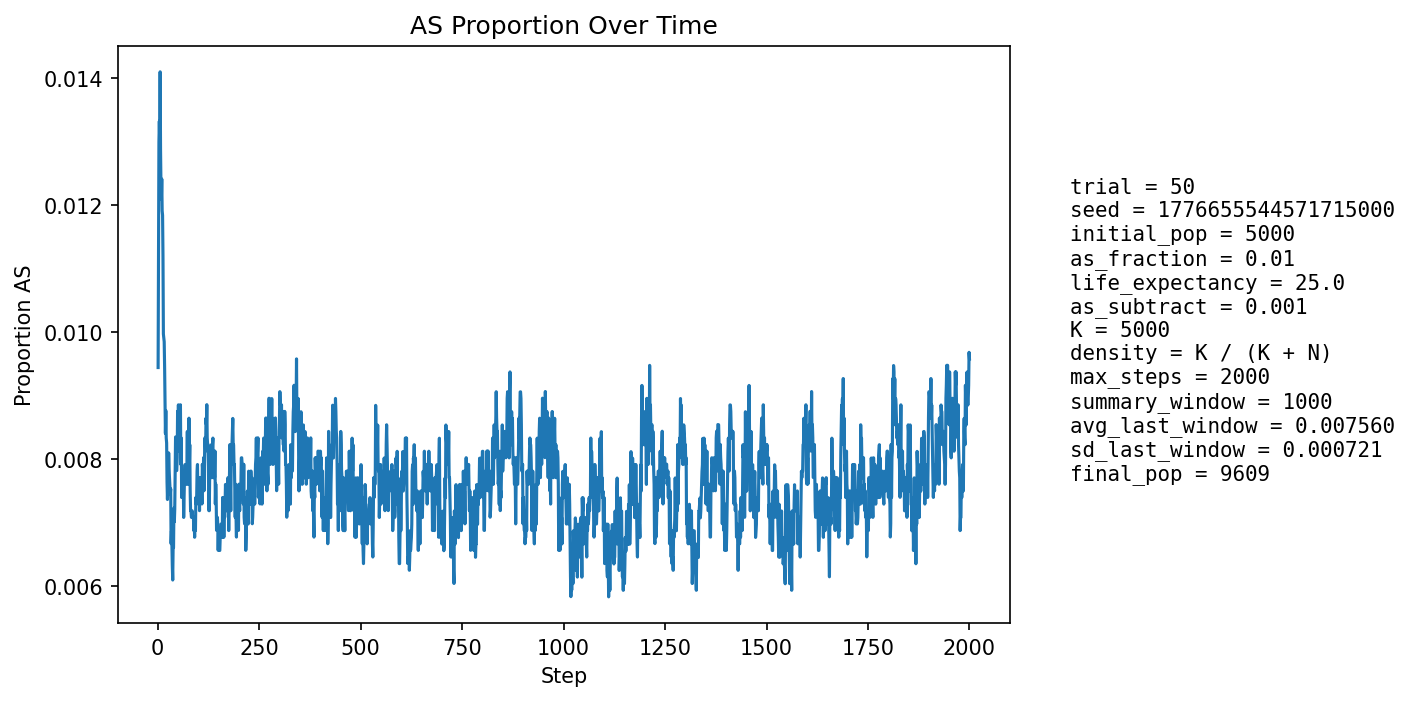

The file beside this chart, header and first rows:
step, population_size, births, newborn_AA, newborn_AS, newborn_SS, prop_newborn_AA, prop_newborn_AS, prop_newborn_SS, prop_repro_AA, prop_repro_AS, prop_AS_population
1, 5404, 1295, 1287, 8, 0, 0.9938, 0.006178, 0.0, 0.9915, 0.008494, 0.009437
2, 5599, 1248, 1233, 15, 0, 0.988, 0.01202, 0.0, 0.9904, 0.00963, 0.01107
3, 5774, 1227, 1208, 19, 0, 0.9845, 0.01548, 0.0, 0.9892, 0.01076, 0.01299
4, 5932, 1214, 1197, 17, 0, 0.986, 0.014, 0.0, 0.9866, 0.01337, 0.01332
5, 6157, 1292, 1277, 15, 0, 0.9884, 0.01161, 0.0, 0.9873, 0.01274, 0.01299
6, 6385, 1340, 1317, 23, 0, 0.9828, 0.01716, 0.0, 0.9873, 0.0127, 0.0141
7, 6605, 1375, 1361, 14, 0, 0.9898, 0.01018, 0.0, 0.9866, 0.01341, 0.01287
8, 6816, 1399, 1385, 14, 0, 0.99, 0.01001, 0.0, 0.9868, 0.01324, 0.01232
9, 7033, 1434, 1417, 17, 0, 0.9881, 0.01185, 0.0, 0.9873, 0.01269, 0.01209
10, 7254, 1470, 1449, 21, 0, 0.9857, 0.01429, 0.0, 0.987, 0.013, 0.01241
11, 7475, 1506, 1489, 17, 0, 0.9887, 0.01129, 0.0, 0.9878, 0.0122, 0.01191
12, 7688, 1536, 1518, 18, 0, 0.9883, 0.01172, 0.0, 0.9885, 0.01148, 0.01184
13, 7864, 1537, 1521, 16, 0, 0.9896, 0.01041, 0.0, 0.9885, 0.01154, 0.01119
14, 8028, 1550, 1541, 9, 0, 0.9942, 0.005806, 0.0, 0.9885, 0.01153, 0.009965
15, 8183, 1570, 1556, 14, 0, 0.9911, 0.008917, 0.0, 0.9888, 0.01124, 0.009899
16, 8330, 1594, 1577, 16, 1, 0.9893, 0.01004, 0.0006274, 0.9888, 0.01118, 0.009844
17, 8461, 1607, 1592, 15, 0, 0.9907, 0.009334, 0.0, 0.9893, 0.01074, 0.009455
18, 8582, 1618, 1606, 12, 0, 0.9926, 0.007417, 0.0, 0.9906, 0.00941, 0.008856
19, 8691, 1629, 1619, 10, 0, 0.9939, 0.006139, 0.0, 0.991, 0.009042, 0.008399
20, 8791, 1639, 1620, 19, 0, 0.9884, 0.01159, 0.0, 0.9909, 0.009133, 0.008759
21, 8886, 1648, 1636, 12, 0, 0.9927, 0.007282, 0.0, 0.9914, 0.008581, 0.008328
22, 8970, 1656, 1643, 13, 0, 0.9921, 0.00785, 0.0, 0.9917, 0.008263, 0.00825
23, 9042, 1662, 1654, 8, 0, 0.9952, 0.004813, 0.0, 0.992, 0.007966, 0.007631
24, 9105, 1667, 1657, 10, 0, 0.994, 0.005999, 0.0, 0.9915, 0.008543, 0.007359
25, 9167, 1673, 1660, 13, 0, 0.9922, 0.00777, 0.0, 0.9919, 0.008053, 0.007636
26, 9221, 1679, 1669, 10, 0, 0.994, 0.005956, 0.0, 0.9918, 0.008198, 0.007483
27, 9268, 1683, 1665, 18, 0, 0.9893, 0.0107, 0.0, 0.9921, 0.007937, 0.008092
28, 9311, 1687, 1675, 12, 0, 0.9929, 0.007113, 0.0, 0.9923, 0.007684, 0.00784
29, 9348, 1690, 1678, 12, 0, 0.9929, 0.007101, 0.0, 0.9921, 0.007856, 0.007702
30, 9381, 1693, 1681, 12, 0, 0.9929, 0.007088, 0.0, 0.9924, 0.007616, 0.007568
31, 9407, 1695, 1682, 12, 1, 0.9923, 0.00708, 0.00059, 0.992, 0.008, 0.007441
32, 9433, 1697, 1683, 14, 0, 0.9918, 0.00825, 0.0, 0.9922, 0.007771, 0.007527
33, 9455, 1699, 1694, 5, 0, 0.9971, 0.002943, 0.0, 0.9925, 0.007545, 0.006663
34, 9475, 1701, 1689, 12, 0, 0.9929, 0.007055, 0.0, 0.9925, 0.007525, 0.00686
35, 9492, 1702, 1692, 10, 0, 0.9941, 0.005875, 0.0, 0.9927, 0.007307, 0.006637
36, 9507, 1703, 1695, 8, 0, 0.9953, 0.004698, 0.0, 0.9927, 0.007292, 0.006311
37, 9523, 1705, 1698, 7, 0, 0.9959, 0.004106, 0.0, 0.9933, 0.006672, 0.006091
38, 9534, 1705, 1692, 13, 0, 0.9924, 0.007625, 0.0, 0.9933, 0.006663, 0.006608
39, 9545, 1707, 1696, 11, 0, 0.9936, 0.006444, 0.0, 0.9931, 0.006853, 0.0066
40, 9553, 1707, 1689, 18, 0, 0.9895, 0.01054, 0.0, 0.9934, 0.006644, 0.007223
41, 9562, 1708, 1697, 11, 0, 0.9936, 0.00644, 0.0, 0.9938, 0.006235, 0.007007
42, 9572, 1709, 1697, 12, 0, 0.993, 0.007022, 0.0, 0.9934, 0.006629, 0.007209
43, 9583, 1710, 1694, 16, 0, 0.9906, 0.009357, 0.0, 0.993, 0.007021, 0.007826
44, 9588, 1711, 1691, 20, 0, 0.9883, 0.01169, 0.0, 0.9922, 0.007814, 0.008344
45, 9592, 1711, 1698, 13, 0, 0.9924, 0.007598, 0.0, 0.9924, 0.007612, 0.008028
46, 9596, 1711, 1701, 10, 0, 0.9942, 0.005845, 0.0, 0.9926, 0.007412, 0.007816
47, 9597, 1710, 1696, 14, 0, 0.9918, 0.008187, 0.0, 0.9922, 0.007811, 0.007815
48, 9599, 1711, 1695, 16, 0, 0.9906, 0.009351, 0.0, 0.9918, 0.008208, 0.008022
49, 9602, 1711, 1690, 21, 0, 0.9877, 0.01227, 0.0, 0.992, 0.008008, 0.008748
50, 9602, 1711, 1699, 12, 0, 0.993, 0.007013, 0.0, 0.992, 0.008003, 0.008227
51, 9605, 1711, 1692, 19, 0, 0.9889, 0.0111, 0.0, 0.992, 0.008006, 0.00885
52, 9604, 1711, 1699, 12, 0, 0.993, 0.007013, 0.0, 0.9918, 0.008203, 0.008122
53, 9606, 1711, 1698, 13, 0, 0.9924, 0.007598, 0.0, 0.9916, 0.008403, 0.00812
54, 9604, 1711, 1693, 18, 0, 0.9895, 0.01052, 0.0, 0.9918, 0.008202, 0.008538
55, 9604, 1711, 1698, 13, 0, 0.9924, 0.007598, 0.0, 0.9914, 0.008603, 0.008122
56, 9604, 1711, 1691, 20, 0, 0.9883, 0.01169, 0.0, 0.9918, 0.008203, 0.00885
57, 9605, 1711, 1704, 7, 0, 0.9959, 0.004091, 0.0, 0.9918, 0.008203, 0.007913
58, 9606, 1711, 1695, 16, 0, 0.9906, 0.009351, 0.0, 0.9914, 0.008602, 0.008328
59, 9607, 1711, 1704, 7, 0, 0.9959, 0.004091, 0.0, 0.9916, 0.008402, 0.00739
60, 9608, 1712, 1698, 14, 0, 0.9918, 0.008178, 0.0, 0.9912, 0.0088, 0.007598
... 1,940 more rows
